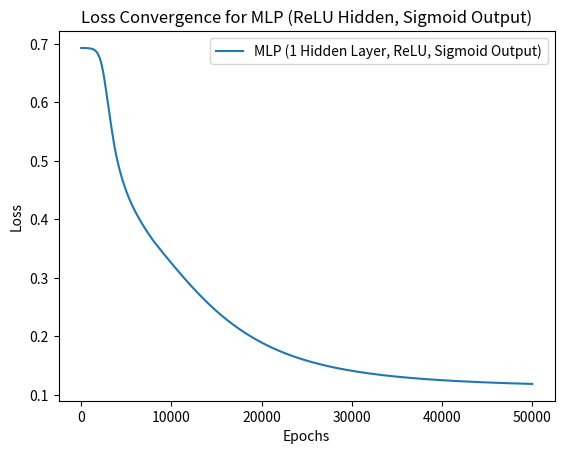

This chart was generated by the following Python code:
import numpy as np
import matplotlib.pyplot as plt

# 1. 데이터 초기화
def load_data():
    X = np.array([[0.8147, 0.9058, 0.1270, 0.9134, 0.6324, 0.0975, 0.2785, 0.5469, 0.9575, 0.9649],
                  [0.8576, 0.9706, 0.2572, 0.8854, 0.8003, 0.1419, 0.4218, 0.9157, 0.7922, 0.9595]])
    y = np.array([1, 1, 0, 1, 0, 0, 0, 1, 0, 1])
    return X, y

# 2. 활성화 함수
def relu(z):
    return np.maximum(0, z)

def relu_derivative(z):
    return (z > 0).astype(float)

def sigmoid(z):
    return 1 / (1 + np.exp(-z))

def sigmoid_derivative(z):
    s = sigmoid(z)
    return s * (1 - s)

# 3. 손실 함수 정의 (Cross-Entropy 사용)
def compute_loss(y, y_pred, weights, l2_lambda):
    cross_entropy = -np.mean(y * np.log(y_pred + 1e-9) + (1 - y) * np.log(1 - y_pred + 1e-9))
    l2_penalty = l2_lambda * np.sum(weights ** 2)
    return cross_entropy + l2_penalty

# 4. MLP 학습 함수
def train_mlp(X, y, hidden_size=30, num_epochs=50000, learning_rate=0.01, l2_lambda=0.001):
    np.random.seed(42)
    input_size = X.shape[0]  # Number of features (2)
    output_size = 1
    m = X.shape[1]  # Number of samples (10)

    # 가중치 초기화
    weights_hidden = np.random.randn(hidden_size, input_size) * 0.01  # (10, 2)
    bias_hidden = np.zeros((hidden_size, 1))  # (10, 1)
    weights_output = np.random.randn(output_size, hidden_size) * 0.01  # (1, 10)
    bias_output = np.zeros((output_size, 1))  # (1, 1)

    losses = []

    # Reshape y to match output dimensions
    y = y.reshape(1, m)  # (1, 10)

    # 학습 루프
    for epoch in range(num_epochs):
        # Forward Pass
        Z_hidden = np.dot(weights_hidden, X) + bias_hidden  # (10, 10)
        A_hidden = relu(Z_hidden)  # (10, 10)
        Z_output = np.dot(weights_output, A_hidden) + bias_output  # (1, 10)
        A_output = sigmoid(Z_output)  # (1, 10)

        # Loss 계산 (Cross-Entropy 사용)
        loss = compute_loss(y, A_output, weights_output, l2_lambda)
        losses.append(loss)

        # Backward Pass
        dZ_output = A_output - y  # (1, 10)
        dW_output = (1 / m) * np.dot(dZ_output, A_hidden.T) + l2_lambda * weights_output  # (1, 10)
        db_output = (1 / m) * np.sum(dZ_output, axis=1, keepdims=True)  # (1, 1)

        dA_hidden = np.dot(weights_output.T, dZ_output)  # (10, 10)
        dZ_hidden = dA_hidden * relu_derivative(Z_hidden)  # (10, 10)
        dW_hidden = (1 / m) * np.dot(dZ_hidden, X.T) + l2_lambda * weights_hidden  # (10, 2)
        db_hidden = (1 / m) * np.sum(dZ_hidden, axis=1, keepdims=True)  # (10, 1)

        # Gradient Descent 업데이트
        weights_output -= learning_rate * dW_output
        bias_output -= learning_rate * db_output
        weights_hidden -= learning_rate * dW_hidden
        bias_hidden -= learning_rate * db_hidden

        # 주기적 출력
        if (epoch + 1) % 10000 == 0:
            print(f"Epoch {epoch + 1}/{num_epochs}, Loss: {loss:.4f}")

    return weights_hidden, bias_hidden, weights_output, bias_output, losses

# 5. 예측 함수
def predict(X, weights_hidden, bias_hidden, weights_output, bias_output):
    Z_hidden = np.dot(weights_hidden, X) + bias_hidden  # (10, 10)
    A_hidden = relu(Z_hidden)  # (10, 10)
    Z_output = np.dot(weights_output, A_hidden) + bias_output  # (1, 10)
    A_output = sigmoid(Z_output)  # (1, 10)
    return (A_output >= 0.5).astype(int).flatten()

# 6. Main 실행 코드
if __name__ == "__main__":
    X, y = load_data()
    weights_hidden, bias_hidden, weights_output, bias_output, losses = train_mlp(
        X, y, hidden_size=30, num_epochs=50000, learning_rate=0.01, l2_lambda=0.001
    )

    # 손실 함수 출력
    plt.plot(range(len(losses)), losses, label="MLP (1 Hidden Layer, ReLU, Sigmoid Output)")
    plt.xlabel("Epochs")
    plt.ylabel("Loss")
    plt.title("Loss Convergence for MLP (ReLU Hidden, Sigmoid Output)")
    plt.legend()
    plt.show()

    # 예측 결과 출력
    predictions = predict(X, weights_hidden, bias_hidden, weights_output, bias_output)
    print("\nTrue Labels:", y.flatten())
    print("Predictions:", predictions)
